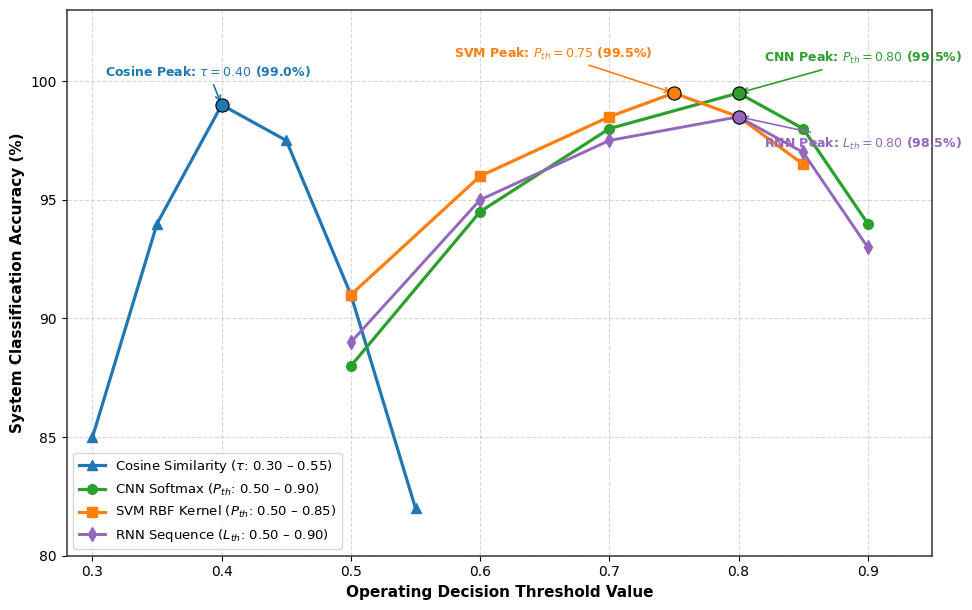

Generate this figure with matplotlib:
import matplotlib.pyplot as plt

# Styling configuration
plt.rcParams['font.sans-serif'] = 'DejaVu Sans'
plt.rcParams['axes.edgecolor'] = '#333333'
plt.rcParams['axes.linewidth'] = 1.1

# Empirical data from Tables 4.1 - 4.4
tau_vals = [0.30, 0.35, 0.40, 0.45, 0.50, 0.55]
acc_cos = [85.0, 94.0, 99.0, 97.5, 91.0, 82.0]

pth_cnn = [0.50, 0.60, 0.70, 0.80, 0.85, 0.90]
acc_cnn = [88.0, 94.5, 98.0, 99.5, 98.0, 94.0]

pth_svm = [0.50, 0.60, 0.70, 0.75, 0.80, 0.85]
acc_svm = [91.0, 96.0, 98.5, 99.5, 98.5, 96.5]

lth_rnn = [0.50, 0.60, 0.70, 0.80, 0.85, 0.90]
acc_rnn = [89.0, 95.0, 97.5, 98.5, 97.0, 93.0]

plt.figure(figsize=(10, 6.2))

# Plot all models on the shared numerical threshold axis
plt.plot(tau_vals, acc_cos, marker='^', color='#1f77b4', linewidth=2.3, markersize=7, 
         label=r'Cosine Similarity ($\tau$: 0.30 – 0.55)')
plt.plot(pth_cnn, acc_cnn, marker='o', color='#2ca02c', linewidth=2.3, markersize=7, 
         label=r'CNN Softmax ($P_{th}$: 0.50 – 0.90)')
plt.plot(pth_svm, acc_svm, marker='s', color='#ff7f0e', linewidth=2.3, markersize=7, 
         label=r'SVM RBF Kernel ($P_{th}$: 0.50 – 0.85)')
plt.plot(lth_rnn, acc_rnn, marker='d', color='#9467bd', linewidth=2.1, markersize=7, 
         label=r'RNN Sequence ($L_{th}$: 0.50 – 0.90)')

# Highlight the optimal operating convergence points
optimal_points = [
    (0.40, 99.0, '#1f77b4', r'$\tau=0.40$ (99.0%)'),
    (0.80, 99.5, '#2ca02c', r'$P_{th}=0.80$ (99.5%)'),
    (0.75, 99.5, '#ff7f0e', r'$P_{th}=0.75$ (99.5%)'),
    (0.80, 98.5, '#9467bd', r'$L_{th}=0.80$ (98.5%)')
]

for x_val, y_val, col, txt in optimal_points:
    plt.scatter(x_val, y_val, color=col, s=90, zorder=5, edgecolor='black', linewidth=0.8)

# Annotate peaks
plt.annotate(r'Cosine Peak: $\tau=0.40$ (99.0%)', xy=(0.40, 99.0), xytext=(0.31, 100.2),
             arrowprops=dict(arrowstyle="->", color='#1f77b4', lw=1.2),
             fontsize=9, fontweight='bold', color='#1f77b4')

plt.annotate(r'SVM Peak: $P_{th}=0.75$ (99.5%)', xy=(0.75, 99.5), xytext=(0.58, 101.0),
             arrowprops=dict(arrowstyle="->", color='#ff7f0e', lw=1.2),
             fontsize=9, fontweight='bold', color='#ff7f0e')

plt.annotate(r'CNN Peak: $P_{th}=0.80$ (99.5%)', xy=(0.80, 99.5), xytext=(0.82, 100.8),
             arrowprops=dict(arrowstyle="->", color='#2ca02c', lw=1.2),
             fontsize=9, fontweight='bold', color='#2ca02c')

plt.annotate(r'RNN Peak: $L_{th}=0.80$ (98.5%)', xy=(0.80, 98.5), xytext=(0.82, 97.2),
             arrowprops=dict(arrowstyle="->", color='#9467bd', lw=1.2),
             fontsize=9, fontweight='bold', color='#9467bd')

# plt.title('Verification Accuracy vs. Operating Decision Thresholds', fontsize=12, fontweight='bold', pad=14)
plt.xlabel('Operating Decision Threshold Value', fontsize=11, fontweight='bold')
plt.ylabel('System Classification Accuracy (%)', fontsize=11, fontweight='bold')
plt.xlim(0.28, 0.95)
plt.ylim(80, 103)
plt.grid(True, linestyle='--', alpha=0.5)
plt.legend(loc='lower left', frameon=True, fontsize=9.5)
plt.tight_layout()

plt.savefig('Figure_4_3_Accuracy_Single_Graph.png', dpi=300)
plt.show()
